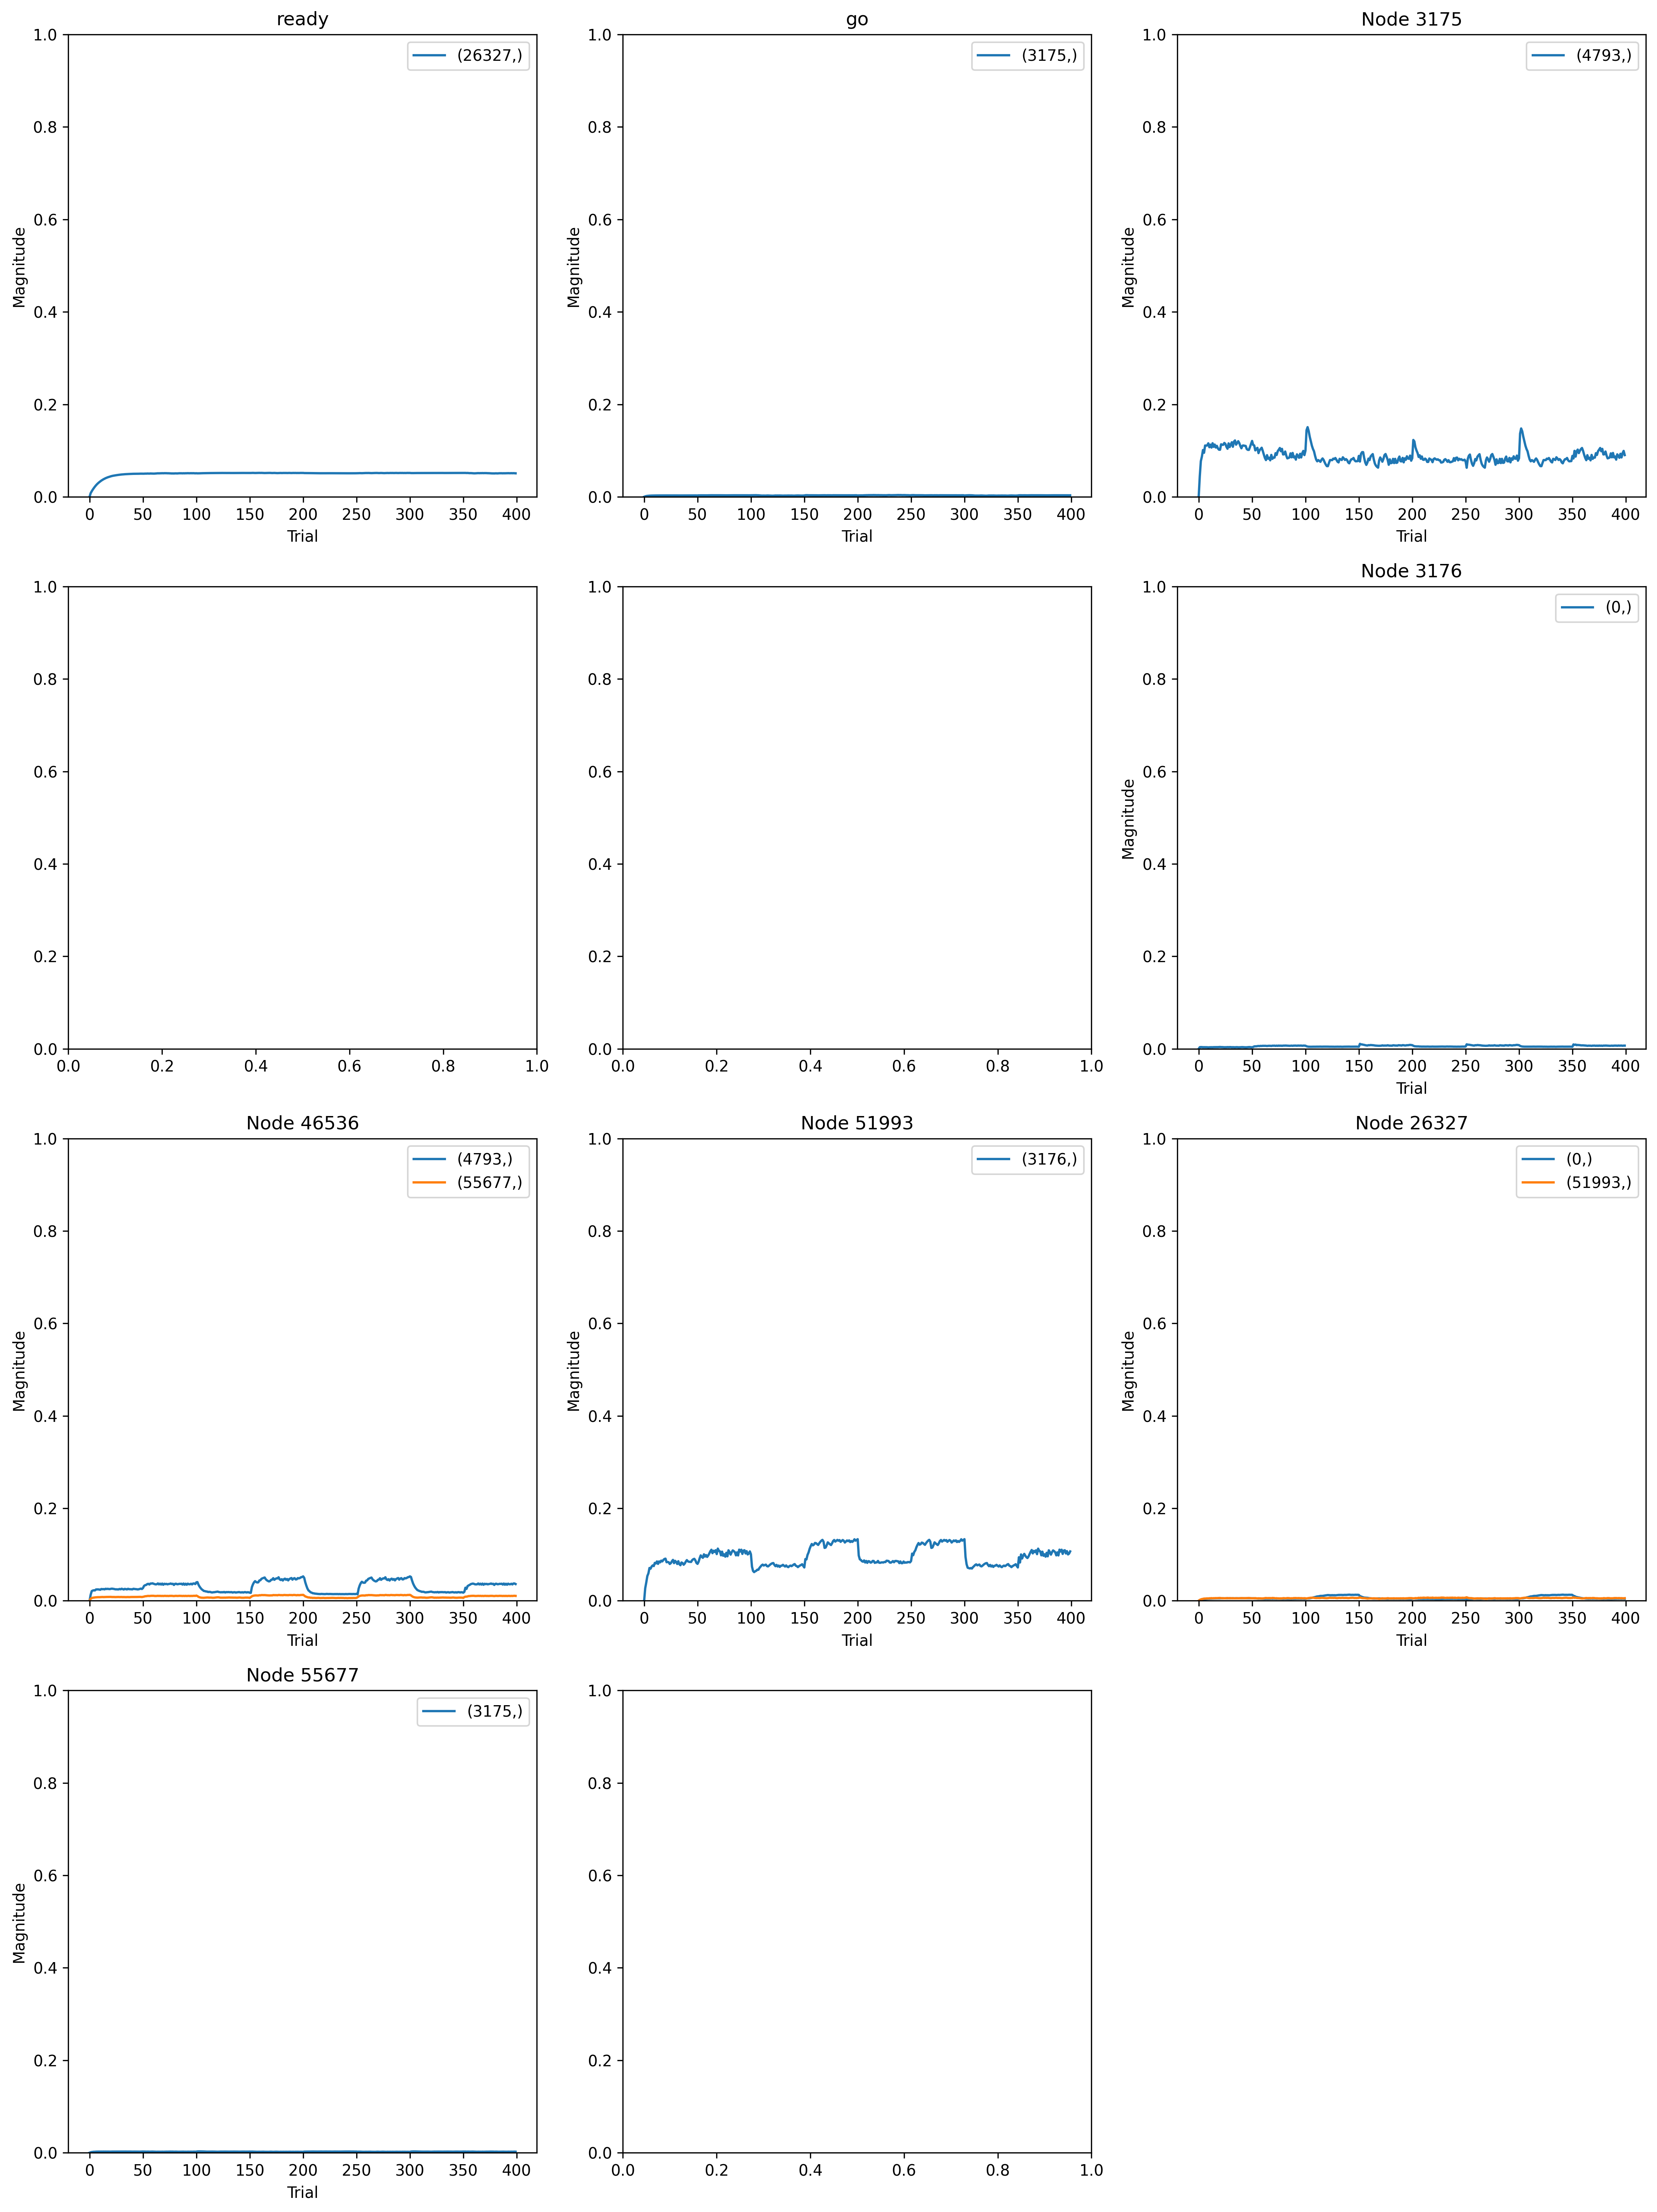

The file beside this chart, header and first rows:
, trial, prior_node, posterior_node, weight
0, 0, -2, 3175, 0.0
1, 0, 55677, 3175, 0.0
2, 0, 3175, 4793, 0.0
3, 0, 46536, 4793, 0.0
4, 0, 26327, 0, 0.0
5, 0, 3176, 0, 0.0
6, 0, 51993, 3176, 0.0
7, 0, 26327, 51993, 0.0
8, 0, -1, 26327, 0.0
9, 0, 46536, 55677, 0.0
10, 1, -2, 3175, 0.04159
11, 1, 55677, 3175, 0.04325
12, 1, 3175, 4793, 0.0729
13, 1, 46536, 4793, 0.02136
14, 1, 26327, 0, 0.01308
15, 1, 3176, 0, 0.02917
16, 1, 51993, 3176, 0.03193
17, 1, 26327, 51993, 0.01556
18, 1, -1, 26327, 0.02836
19, 1, 46536, 55677, 0.01525
20, 2, -2, 3175, 0.07169
21, 2, 55677, 3175, 0.0684
22, 2, 3175, 4793, 0.1278
23, 2, 46536, 4793, 0.0345
24, 2, 26327, 0, 0.01833
25, 2, 3176, 0, 0.03121
26, 2, 51993, 3176, 0.04693
27, 2, 26327, 51993, 0.02415
28, 2, -1, 26327, 0.04314
29, 2, 46536, 55677, 0.02025
30, 3, -2, 3175, 0.08934
31, 3, 55677, 3175, 0.08151
32, 3, 3175, 4793, 0.1444
33, 3, 46536, 4793, 0.03665
34, 3, 26327, 0, 0.02221
35, 3, 3176, 0, 0.03079
36, 3, 51993, 3176, 0.06323
37, 3, 26327, 51993, 0.0309
38, 3, -1, 26327, 0.05655
39, 3, 46536, 55677, 0.02286
40, 4, -2, 3175, 0.1017
41, 4, 55677, 3175, 0.09431
42, 4, 3175, 4793, 0.1678
43, 4, 46536, 4793, 0.03757
44, 4, 26327, 0, 0.02547
45, 4, 3176, 0, 0.02816
46, 4, 51993, 3176, 0.06995
47, 4, 26327, 51993, 0.03382
48, 4, -1, 26327, 0.06861
49, 4, 46536, 55677, 0.02384
50, 5, -2, 3175, 0.1101
51, 5, 55677, 3175, 0.09492
52, 5, 3175, 4793, 0.1579
53, 5, 46536, 4793, 0.03704
54, 5, 26327, 0, 0.02836
55, 5, 3176, 0, 0.0292
56, 5, 51993, 3176, 0.08374
57, 5, 26327, 51993, 0.03925
58, 5, -1, 26327, 0.07973
59, 5, 46536, 55677, 0.02535
... 3,940 more rows
